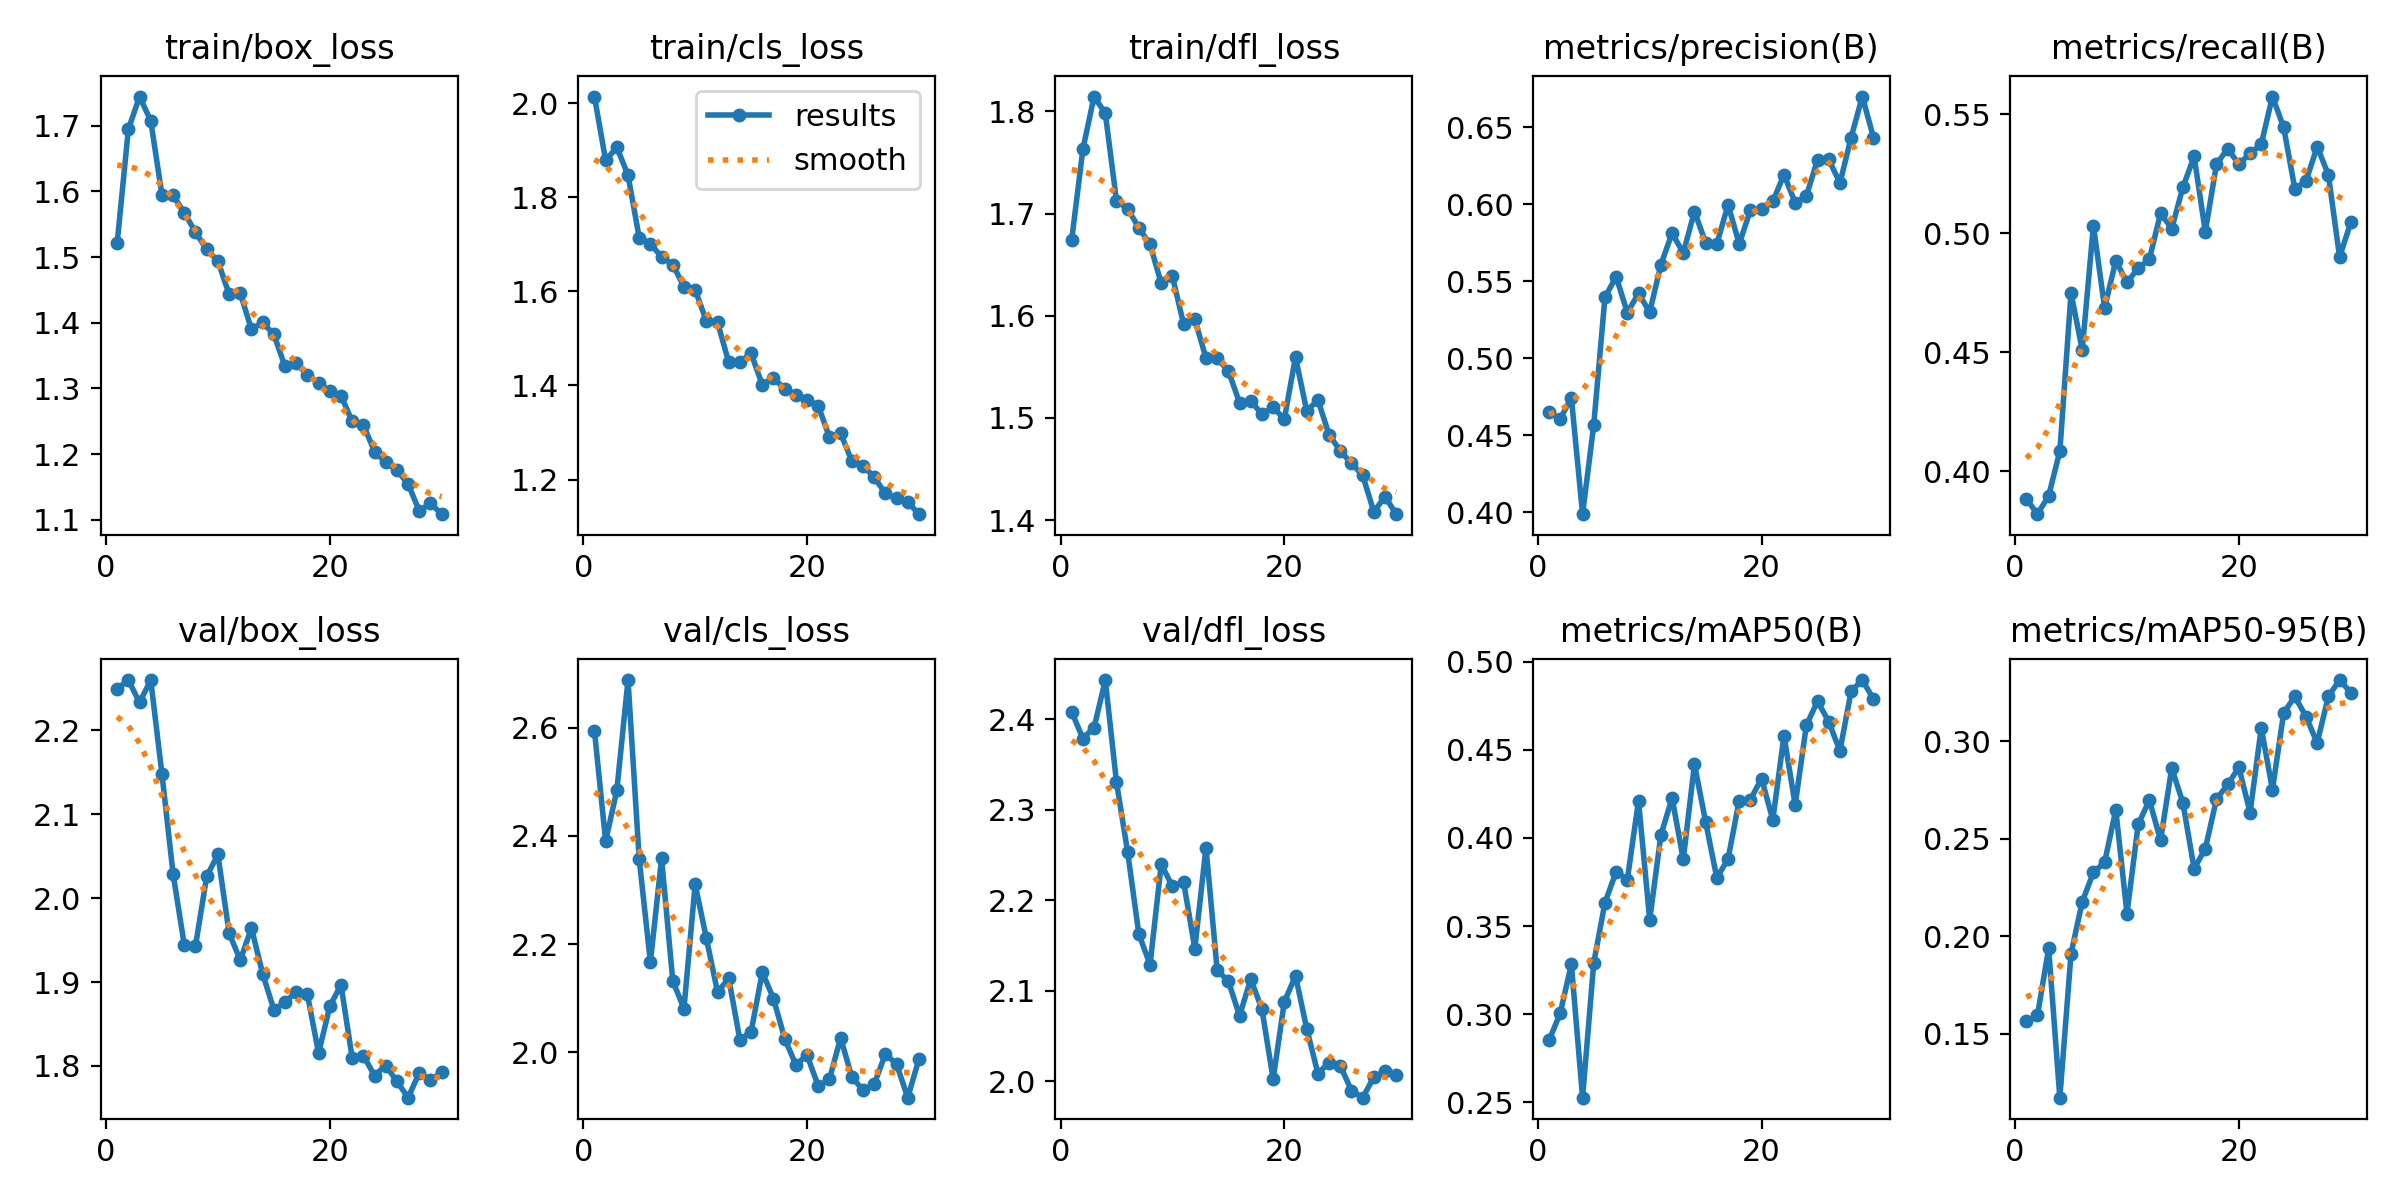

The data file committed next to this chart (first rows):
epoch, time, train/box_loss, train/cls_loss, train/dfl_loss, metrics/precision(B), metrics/recall(B), metrics/mAP50(B), metrics/mAP50-95(B), val/box_loss, val/cls_loss, val/dfl_loss, lr/pg0, lr/pg1, lr/pg2
1, 146.1, 1.521, 2.015, 1.675, 0.4651, 0.3884, 0.2851, 0.1564, 2.25, 2.594, 2.408, 0.0006642, 0.0006642, 0.0006642
2, 259.3, 1.695, 1.879, 1.763, 0.4607, 0.3819, 0.3005, 0.1594, 2.26, 2.39, 2.378, 0.001287, 0.001287, 0.001287
3, 371.8, 1.744, 1.907, 1.815, 0.4743, 0.3897, 0.3284, 0.1938, 2.233, 2.484, 2.391, 0.001866, 0.001866, 0.001866
4, 491.3, 1.707, 1.847, 1.798, 0.3987, 0.4084, 0.2527, 0.1173, 2.26, 2.688, 2.443, 0.001802, 0.001802, 0.001802
5, 619.9, 1.595, 1.715, 1.713, 0.4567, 0.4748, 0.3291, 0.191, 2.148, 2.357, 2.33, 0.001736, 0.001736, 0.001736
6, 751, 1.594, 1.702, 1.705, 0.5396, 0.451, 0.3632, 0.2177, 2.029, 2.167, 2.253, 0.00167, 0.00167, 0.00167
7, 866.6, 1.567, 1.673, 1.686, 0.553, 0.5032, 0.3808, 0.2327, 1.944, 2.358, 2.162, 0.001604, 0.001604, 0.001604
8, 980.8, 1.538, 1.657, 1.67, 0.5296, 0.4686, 0.3764, 0.2379, 1.943, 2.132, 2.129, 0.001538, 0.001538, 0.001538
9, 1094, 1.512, 1.61, 1.632, 0.5422, 0.4884, 0.421, 0.2648, 2.026, 2.081, 2.24, 0.001472, 0.001472, 0.001472
10, 1220, 1.494, 1.604, 1.638, 0.53, 0.4793, 0.3535, 0.2117, 2.052, 2.31, 2.215, 0.001406, 0.001406, 0.001406
11, 1350, 1.443, 1.537, 1.592, 0.5608, 0.4853, 0.4016, 0.2573, 1.959, 2.211, 2.22, 0.00134, 0.00134, 0.00134
12, 1479, 1.445, 1.535, 1.596, 0.5813, 0.489, 0.4227, 0.2698, 1.926, 2.111, 2.146, 0.001274, 0.001274, 0.001274
13, 1609, 1.39, 1.449, 1.559, 0.5685, 0.5084, 0.3878, 0.2492, 1.964, 2.137, 2.258, 0.001208, 0.001208, 0.001208
14, 1732, 1.4, 1.45, 1.558, 0.5954, 0.5019, 0.4418, 0.2862, 1.91, 2.023, 2.122, 0.001142, 0.001142, 0.001142
15, 1847, 1.382, 1.468, 1.546, 0.5751, 0.5193, 0.4091, 0.2683, 1.867, 2.038, 2.11, 0.001076, 0.001076, 0.001076
16, 1970, 1.333, 1.401, 1.515, 0.5743, 0.5323, 0.3772, 0.2346, 1.876, 2.148, 2.072, 0.00101, 0.00101, 0.00101
17, 2096, 1.338, 1.416, 1.517, 0.5997, 0.5007, 0.3881, 0.2449, 1.888, 2.099, 2.113, 0.000944, 0.000944, 0.000944
18, 2226, 1.321, 1.393, 1.503, 0.5744, 0.529, 0.4212, 0.2703, 1.885, 2.025, 2.079, 0.000878, 0.000878, 0.000878
19, 2349, 1.308, 1.38, 1.511, 0.5961, 0.5355, 0.4218, 0.2778, 1.815, 1.977, 2.002, 0.000812, 0.000812, 0.000812
20, 2470, 1.296, 1.37, 1.499, 0.5967, 0.529, 0.4337, 0.2865, 1.871, 1.995, 2.087, 0.000746, 0.000746, 0.000746
21, 2582, 1.289, 1.357, 1.56, 0.6019, 0.5335, 0.4102, 0.2634, 1.897, 1.938, 2.116, 0.00068, 0.00068, 0.00068
22, 2698, 1.25, 1.29, 1.507, 0.6193, 0.5374, 0.4579, 0.3068, 1.81, 1.95, 2.058, 0.000614, 0.000614, 0.000614
23, 2826, 1.245, 1.298, 1.518, 0.6011, 0.5574, 0.4187, 0.2751, 1.812, 2.027, 2.008, 0.000548, 0.000548, 0.000548
24, 2951, 1.204, 1.239, 1.484, 0.6054, 0.5445, 0.4639, 0.3144, 1.788, 1.954, 2.02, 0.000482, 0.000482, 0.000482
25, 3074, 1.188, 1.229, 1.468, 0.6291, 0.5187, 0.4775, 0.3229, 1.8, 1.931, 2.017, 0.000416, 0.000416, 0.000416
26, 3201, 1.176, 1.205, 1.456, 0.6292, 0.5219, 0.4659, 0.3125, 1.782, 1.941, 1.99, 0.00035, 0.00035, 0.00035
27, 3312, 1.154, 1.17, 1.444, 0.6139, 0.5364, 0.4493, 0.2991, 1.762, 1.997, 1.982, 0.000284, 0.000284, 0.000284
28, 3433, 1.113, 1.16, 1.408, 0.6434, 0.5245, 0.4833, 0.323, 1.792, 1.978, 2.004, 0.000218, 0.000218, 0.000218
29, 3560, 1.125, 1.152, 1.423, 0.67, 0.49, 0.4895, 0.3313, 1.783, 1.916, 2.011, 0.000152, 0.000152, 0.000152
30, 3685, 1.109, 1.126, 1.406, 0.6434, 0.5045, 0.4787, 0.3249, 1.793, 1.988, 2.007, 8.6e-05, 8.6e-05, 8.6e-05
